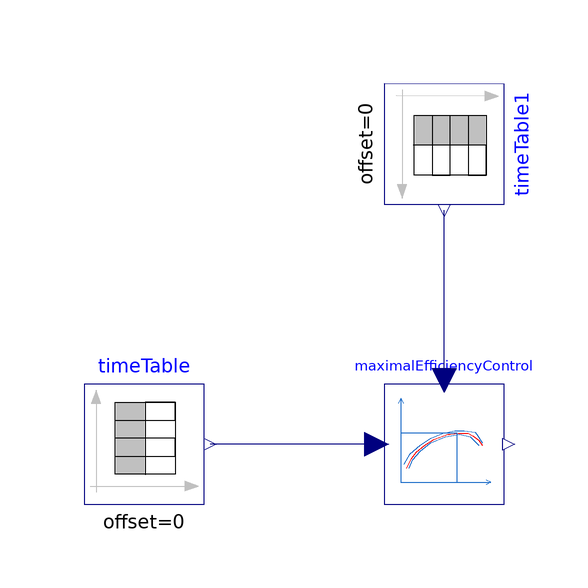

This picture is the connection diagram that the Modelica source below describes through its graphical annotations.

model MaximalEfficiencyControl "shows function of efficiency control"

extends Modelica.Icons.Example;
  Components.Control.MaximalEfficiencyControl maximalEfficiencyControl(
    HHighload=2,
    HLowload=20,
    EfficiencyTable=[0.1,0.1; 100000,0.3; 300000,0.6; 600000,0.7; 800000,0.8;
        1200000,0.7],
    Qstart(displayUnit="W") = 1,
    H=22,
    Triggerdelay(displayUnit="s") = 1,
    Triggerperiod(displayUnit="s") = 1,
    m=5,
    Overproduction=50000,
    Underproduction=50000,
    QHighload=50000,
    QLowload=50000)
    annotation (Placement(transformation(extent={{-10,-10},{10,10}})));
  Modelica.Blocks.Sources.TimeTable timeTable(
    offset=0,
    startTime=0,
    table=[0,0; 1,200000; 2,300000; 3,500000; 4,800000; 5,700000; 6,720000; 7,
        750000; 8,710000; 9,730000; 10,700000])
    annotation (Placement(transformation(extent={{-60,-10},{-40,10}})));
  Modelica.Blocks.Sources.TimeTable timeTable1(
    offset=0,
    startTime=0,
    table=[0.0,12; 1,12; 2,15; 3,14; 4,15; 5,15; 6,19; 7,21; 8,11; 9,1; 10,11])
    annotation (Placement(transformation(
        extent={{-10,-10},{10,10}},
        rotation=270,
        origin={0,50})));
equation
  connect(maximalEfficiencyControl.u, timeTable.y)
    annotation (Line(points={{-11.2,0},{-39,0}}, color={0,0,127}));
  connect(maximalEfficiencyControl.u1, timeTable1.y)
    annotation (Line(points={{0,10.6},{0,10.6},{0,39}}, color={0,0,127}));
  annotation (Icon(coordinateSystem(preserveAspectRatio=false)), Diagram(
        coordinateSystem(preserveAspectRatio=false)),
    experiment(StopTime=10),
    __Dymola_experimentSetupOutput,
    Documentation(info="<html>
<p>This model shows, how the best efficiency control works. </p>
</html>"));
end MaximalEfficiencyControl;